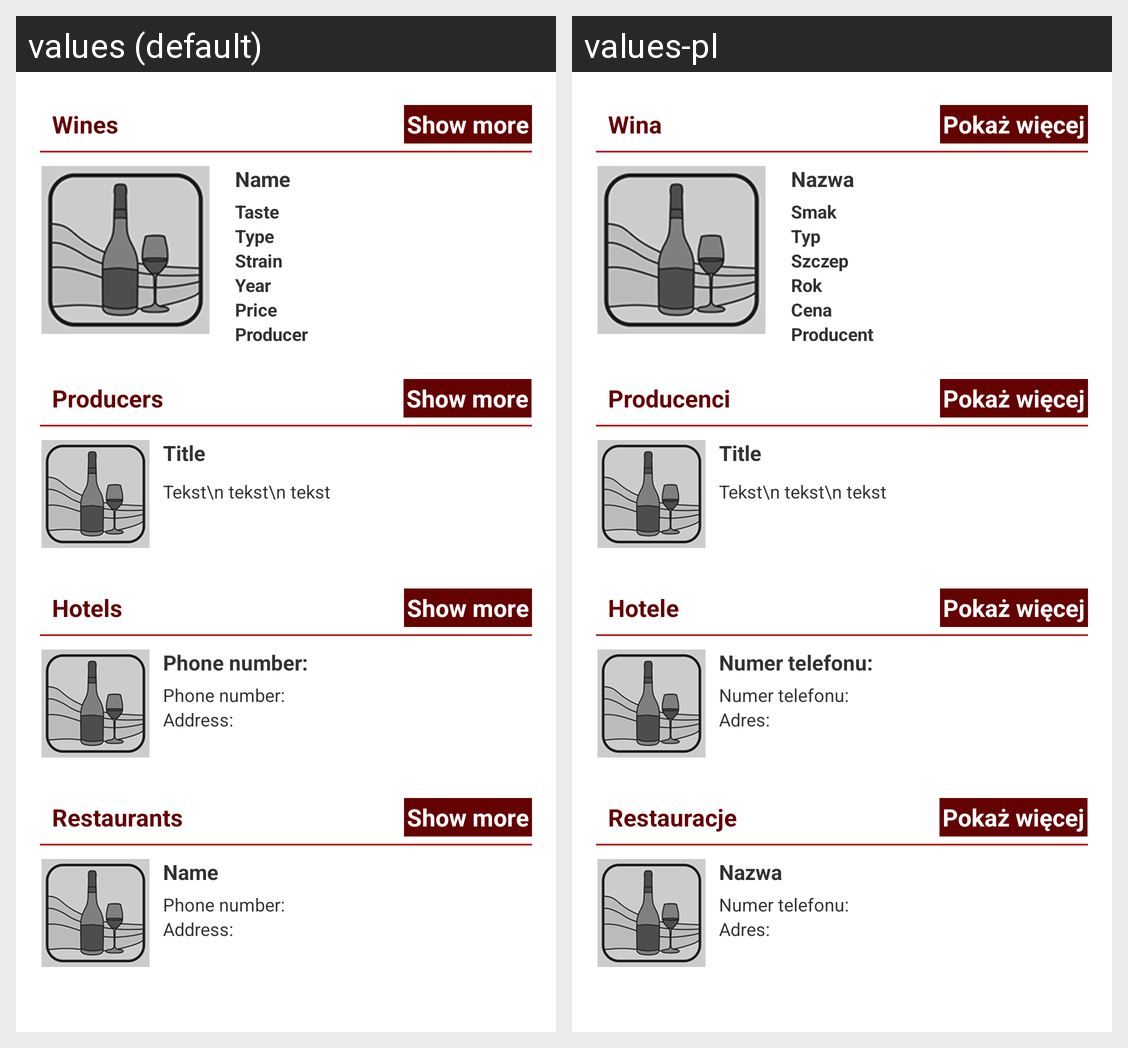

Locale-by-locale string values for the Android screen shown in this grid:
Android screen res/layout/activity_searchable.xml rendered under 2 locales, left to right: values (default), values-pl. Device: Nexus 5 (rendered at 1080×1920; each locale shown at half size, 540×960, under a caption strip naming it); theme AppTheme.
Strings drawn on this screen, with the default value and each locale's value (text and hints the layout hard-codes, and strings that could not be matched under every locale, appear in the picture but are not listed):

title_wines
  values: Wines
  values-pl: Wina

show_more
  values: Show more
  values-pl: Pokaż więcej

name
  values: Name
  values-pl: Nazwa

wine_taste
  values: Taste
  values-pl: Smak

wine_type
  values: Type
  values-pl: Typ

wine_strain
  values: Strain
  values-pl: Szczep

wine_year
  values: Year
  values-pl: Rok

price
  values: Price
  values-pl: Cena

wine_produder
  values: Producer
  values-pl: Producent

title_wineyards
  values: Producers
  values-pl: Producenci

hotels
  values: Hotels
  values-pl: Hotele

phone_nb
  values: Phone number:
  values-pl: Numer telefonu:

address
  values: Address:
  values-pl: Adres:

restaurants
  values: Restaurants
  values-pl: Restauracje
